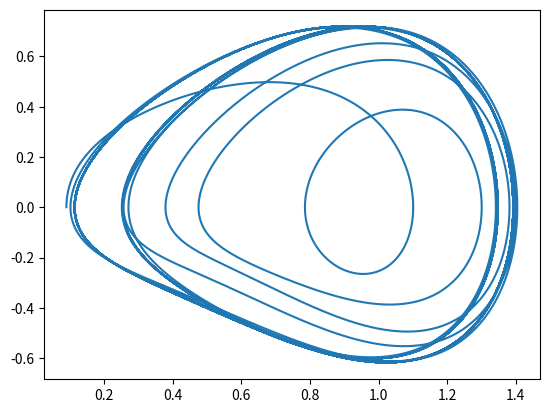

Generate this figure with matplotlib:
#!/usr/bin/env python
# -*- coding: utf-8 -*-

import numpy as np
import matplotlib.pyplot as plt

def runge_kutta_2d(fx, fy, x0, y0, t0, h, **kwargs):
        kx1 = fx(x0, y0, t0, **kwargs)
        ky1 = fy(x0, y0, t0, **kwargs)

        kx2 = fx(x0+kx1*h/2, y0+ky1*h/2, t0+h/2, **kwargs)
        ky2 = fy(x0+kx1*h/2, y0+ky1*h/2, t0+h/2, **kwargs)

        kx3 = fx(x0+kx2*h/2, y0+ky2*h/2, t0+h/2, **kwargs)
        ky3 = fy(x0+kx2*h/2, y0+ky2*h/2, t0+h/2, **kwargs)

        kx4 = fx(x0+kx3*h, y0+ky3*h, t0+h, **kwargs)
        ky4 = fy(x0+kx3*h, y0+ky3*h, t0+h, **kwargs)

        x1 = x0 + (kx1 + 2*kx2 + 2*kx3 + kx4)*h/6
        y1 = y0 + (ky1 + 2*ky2 + 2*ky3 + ky4)*h/6

        return x1, y1

def duffing_xp(x, y, t, **kwargs):
    return y

def duffing_yp(x, y, t, **kwargs):
    return -2*kwargs["gamma"]*y - kwargs["a"]*x - kwargs["b"]*x**3 + kwargs["F"]*np.cos(kwargs["w"]*t)

if __name__ == '__main__':
    x0 = 0.09
    y0 = 0
    t0 = 0
    h = 0.01
    vars = {"a": -1, "b": 1, "gamma": 0.25, "w": 1, "F":0.34875}
    t = np.arange(0, 200, h)
    x = np.zeros_like(t)
    y = np.zeros_like(t)
    x[0] = x0
    y[0] = y0
    i = 0
    while  i < len(t)-1:
        x[i+1], y[i+1] = runge_kutta_2d(duffing_xp, duffing_yp, x[i], y[i], t[i], h, **vars)
        i += 1
    plt.plot(x, y)
    plt.show()
